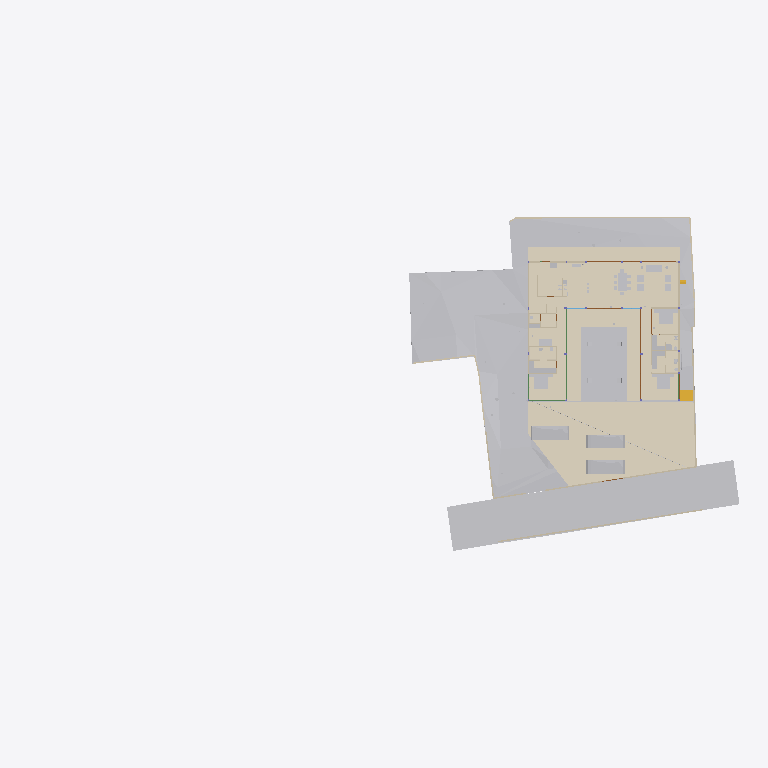
Plan cut of the same IFC building model at storey 'Electrical' (level 0.00 m, cut at 1.40 m), seen from above with north up, elements coloured by IFC class (only those large enough to see are counted): 34 other elements (light grey), 20 walls (beige), 11 coverings (cream), 5 doors (brown), 3 beams (green), 1 stair flight (yellow). Cut surfaces are drawn darker.
Extent 96.7 m × 45.5 m × 138.5 m (x, y, z). Storeys (12): Footing at -3.50 m; GF Floor Level at -2.70 m; GF at -2.65 m; Electrical at 0.00 m; Plumbing at 0.00 m; Road Level at 0.00 m; Areacalc at 0.00 m; FF at 0.45 m; FF Lintel at 3.15 m; schedule at 3.50 m; SF at 3.65 m; Terrace at 5.00 m. Elements (1192): 223 IfcBeam, 109 IfcWall, 108 IfcSlab, 94 IfcCovering, 75 IfcSwitchingDevice, 72 IfcPipeSegment, 55 IfcColumn, 47 IfcLightFixture, 41 IfcDoor, 39 IfcFurniture, 36 IfcWindow, 31 IfcElectricDistributionBoard.

HEADER;
FILE_DESCRIPTION(('ViewDefinition [CoordinationView]'),'2;1');
FILE_NAME('Manilal.ifc','2025-10-03T19:58:57+05:30',(''),(''),'IfcOpenShell 0.8.3-post1','Bonsai 0.8.3-post1','');
FILE_SCHEMA(('IFC4X3'));
ENDSEC;
DATA;
#24581=IFCPROJECT('2TuuvCHJz54PsFPcraEbH$',$,'My Project',$,$,$,$,(#53,#354),#24580);
#35019=IFCSITE('0lpfVeOW52QfroqLYyHNY2',$,'My Site',$,$,#28,$,$,$,$,$,$,$,$);
#35435=IFCBUILDING('0MzaWOaS178x5FMqOflU3C',$,'My Building',$,$,#33,$,$,$,$,$,$);
#30840=IFCBUILDINGSTOREY('09kFoqoxrCvB1_fcEsMZsQ',$,'FF',$,$,#38,$,$,$,$);
#33791=IFCBUILDINGSTOREY('0zoFHJ9PnFW80M$mIVDQW3',$,'GF',$,$,#258,$,$,$,$);
#35436=IFCBUILDINGSTOREY('0MckaoTknA3edZMUNhTyAK',$,'SF',$,$,#6262,$,$,$,$);
#35437=IFCBUILDINGSTOREY('0DtUgpQ1b6nBmkLmvc_ehu',$,'FF Lintel',$,$,#3248,$,$,$,$);
#35438=IFCBUILDINGSTOREY('2nxT8wHGnDX9t8LjuK$yoz',$,'Footing',$,$,#16334,$,$,$,$);
#35439=IFCBUILDINGSTOREY('2JRfeNnUP7R92jcKtKmwj5',$,'Electrical',$,$,#5283,$,$,$,$);
#35440=IFCBUILDINGSTOREY('0fi$VcvNr0Zu6wnPuK6jDB',$,'Plumbing',$,$,#12883,$,$,$,$);
#35441=IFCBUILDINGSTOREY('0qJiDzySr4lhgisX7t8beM',$,'GF Floor Level',$,$,#6749,$,$,$,$);
#35442=IFCBUILDINGSTOREY('33UZQ2TSvAg8IY4x5QCp2i',$,'schedule',$,$,#2336,$,$,$,$);
#35448=IFCBUILDINGSTOREY('3LpnsPikv4mRTBpfC3WQtx',$,'Road Level',$,$,#35447,$,$,$,$);
#35454=IFCBUILDINGSTOREY('2oUibsQsXAPxeAaTU5dGGW',$,'Terrace',$,$,#35453,$,$,$,$);
#35455=IFCBUILDINGSTOREY('3JrIAq4xL0avIQ8pEnV5X6',$,'Areacalc',$,$,#28105,$,$,$,$);
#6599=IFCGEOGRAPHICELEMENT('1mqx3WFMb0_xZzgY5_pKpf',$,'Site',$,$,#6441,#6598,$,.TERRAIN.);
#29425=IFCGEOGRAPHICELEMENT('20M0x6_hv1D8u5ftoKpVy3',$,'Road',$,$,#29400,#29424,$,.TERRAIN.);
#6804=IFCCOVERING('0wVm3FyC1DcRA3R7QYk_cw',$,'Covering',$,$,#104629,#6803,$,$);
#33545=IFCGEOGRAPHICELEMENT('3hzKcHmG15MBT$Lf89GHXN',$,'PureSite',$,$,#33382,#33544,$,.TERRAIN.);
#17807=IFCCOVERING('0obXNa7O92vB4ZeH5713a2',$,'Covering',$,$,#17795,#17806,$,$);
#17773=IFCCOVERING('0_sfUdWJL30geCimsSdPtS',$,'Covering',$,$,#17761,#17772,$,$);
#19241=IFCEARTHWORKSFILL('1Znkwxu0n0meOY5Z$J5ocC',$,'New',$,$,#19208,#19240,$,.SLOPEFILL.);
#17739=IFCCOVERING('3cKtFM7un3FfElLeG67NHt',$,'Covering',$,$,#17727,#17738,$,$);
#17756=IFCCOVERING('1XvKmENbrFxhdUxNYrpqf_',$,'Covering',$,$,#17744,#17755,$,$);
#17790=IFCCOVERING('2MVunYNsb6JP08Sj34lLMT',$,'Covering',$,$,#17778,#17789,$,$);
#31043=IFCEARTHWORKSFILL('3O_GobqT1E4v3eEFWom1zq',$,'Cube',$,$,#31017,#31042,$,.SLOPEFILL.);
#33377=IFCVEHICLE('375bP1QIr5xwaw0xewwnFn',$,'Vehicle',$,$,#33354,#33376,$,$);
#32708=IFCVEHICLE('1yICD2o296ROLrpKuhe72z',$,'Vehicle',$,$,#109310,#32707,$,$);
#33349=IFCVEHICLE('2$JJjIzDr6fuhTHFNPOXyx',$,'Vehicle',$,$,#33326,#33348,$,$);
#31012=IFCEARTHWORKSFILL('263qwxfur0Rg9ySw9RIZCG',$,'Cube',$,$,#30989,#31011,$,.SLOPEFILL.);
#68931=IFCWALL('1WNacC15X0Xf0V_b60Qnrw',$,'Wall',$,$,#68916,#68930,$,$);
#14253=IFCFURNITURE('3B8s7E7fjDlO_NqnYQjYof',$,'Furniture',$,$,#14237,#14252,$,$);
#14232=IFCFURNITURE('39rrc9a3PCpOjz$eiTdf$W',$,'Furniture',$,$,#14216,#14231,$,$);
#7021=IFCWALL('3MfSYaOiTA4AjSKpPvRhyi',$,'Wall',$,$,#6992,#7020,$,$);
#14211=IFCFURNITURE('2J33rbez11iRfVrYceM8DY',$,'Furniture',$,$,#14169,#14210,$,$);
#8378=IFCFURNITURE('29pE85kkP97uASnGdXI9bH',$,'Furniture',$,$,#8281,#8377,$,$);
#32761=IFCSTAIRFLIGHT('1ZDkBQ51D0kPG3so_pcXF$',$,'StairFlight',$,$,#32713,#32760,$,5,4,0.139999997615814,0.300000011920929,.STRAIGHT.);
#7124=IFCWALL('2oTy5UOG136OtM3IP_qiPs',$,'Wall',$,$,#7109,#7123,$,$);
#8882=IFCFURNITURE('3MXk8gWif1ohE$RfY6DOqq',$,'Furniture',$,$,#8788,#8881,$,$);
#7873=IFCFURNISHINGELEMENT('1V34mhiDv5wggbUM6jRsQC',$,'FurnishingElement',$,$,#7830,#7872,$);
#37157=IFCCOVERING('1ApZuROpr6wgthBD3SMgP6',$,'Covering',$,$,#37145,#37156,$,$);
#7070=IFCWALL('1HPS5ge59FQA3Ucv4$dmpm',$,'Wall',$,$,#6754,#7069,$,$);
#6825=IFCWALL('0dMaumaK11Re$pxoZyVSQ9',$,'Wall',$,$,#6810,#6824,$,$);
#6947=IFCWALL('2oOsi6buvCeB4sZT1ijFA2',$,'Wall',$,$,#6925,#6946,$,$);
#7198=IFCWALL('27WVA19Qv4efvQm6cWiqsn',$,'Wall',$,$,#7183,#7197,$,$);
#37240=IFCCOVERING('0PQrCkTx57dh$onY4WcnuP',$,'Covering',$,$,#37237,#37239,$,$);
#37300=IFCCOVERING('1oGGs5yAvCARY26G7ov4Ey',$,'Covering',$,$,#37288,#37299,$,$);
#2860=IFCWALL('2ecVpX7frBE9HnXe73i5Ta',$,'Wall',$,$,#2845,#2859,$,$);
#2760=IFCWALL('1nWrLatmX5UucIWFwHwqn7',$,'Wall',$,$,#2745,#2759,$,$);
#7055=IFCWALL('2Y2Bm57Cb8Exxz7st0aRUc',$,'Wall',$,$,#7026,#7054,$,$);
#37276=IFCCOVERING('0zA4kEfk109BuZOouE0qHc',$,'Covering',$,$,#37264,#37275,$,$);
#6967=IFCWALL('2QiW7TnGvAygi5PkoeW31n',$,'Wall',$,$,#6952,#6966,$,$);
#6852=IFCWALL('10l$0x7lzBbBMMGF1qxI0s',$,'Wall',$,$,#6830,#6851,$,$);
#7681=IFCFURNISHINGELEMENT('3GUKHejqz3093yN26DI$mE',$,'FurnishingElement',$,$,#7638,#7680,$);
#7729=IFCFURNISHINGELEMENT('1EaqRQINj92O5_luxyduwz',$,'FurnishingElement',$,$,#7686,#7728,$);
#7825=IFCFURNISHINGELEMENT('0HmnTzVhr80R2oHcssDlSP',$,'FurnishingElement',$,$,#108997,#7824,$);
#7633=IFCFURNISHINGELEMENT('2JwwUQmCv2Ae2QjMfamPsc',$,'FurnishingElement',$,$,#7587,#7632,$);
#82163=IFCPIPESEGMENT('0$2NrGm1rCmgT6JCYtcR$N',$,'PipeSegment',$,$,#82144,#82162,$,$);
#3120=IFCWALL('27UD4TXAD7ihl0Wy7NK4TU',$,'Wall',$,$,#3105,#3119,$,$);
#8191=IFCFURNITURE('0w5hTHOp59R8PIefbPbOxu',$,'Furniture',$,$,#8175,#8190,$,$);
#8212=IFCFURNITURE('257RdHH05EBOcTJGwoEUlD',$,'Furniture',$,$,#8196,#8211,$,$);
#8275=IFCFURNITURE('12HNCs16rDfwTzmyXQzSEm',$,'Furniture',$,$,#8259,#8274,$,$);
#37317=IFCCOVERING('3S2yvLawD5mBaXS_3MAFeb',$,'Covering',$,$,#37305,#37316,$,$);
#3240=IFCWALL('2FDZc$1Z57bgSDQnhsHhc1',$,'Wall',$,$,#3225,#3239,$,$);
#7178=IFCWALL('3DOK2PUDn3QwM2HLeZR6QD',$,'Wall',$,$,#7163,#7177,$,$);
#7777=IFCFURNISHINGELEMENT('0xsfNp7ez56h_anoL1l3n4',$,'FurnishingElement',$,$,#7734,#7776,$);
#28903=IFCDOOR('0abo0sfkX2yO6I5W4AOpFJ',$,'Door',$,$,#28730,#28902,'8_9',$,$,$,$,$);
#29453=IFCDOOR('2t$p1hgeX2Y9d6XgGeH1wU',$,'Door',$,$,#29430,#29452,'10',$,$,$,$,$);
#118965=IFCBEAM('2q5rHihOD7Uew4LhP_Wmzu',$,'Beam',$,$,#119011,#118985,$,$);
#17245=IFCBEAM('34KHkEeqDDGvK_5Fk8J57X',$,'Beam',$,$,#118954,#17244,$,$);
#2980=IFCWALL('2oouJeu9XF0PkUjeEvxQOm',$,'Wall',$,$,#2965,#2979,$,$);
#7921=IFCFURNISHINGELEMENT('1UWB9cDmT58eDlwbbkjp63',$,'FurnishingElement',$,$,#7878,#7920,$);
#8170=IFCFURNITURE('264iryIv5DPeHKPV4n8Efc',$,'Furniture',$,$,#8103,#8169,$,$);
#8233=IFCFURNITURE('07u5w712j3mw4b0aBksq9x',$,'Furniture',$,$,#8217,#8232,$,$);
#8254=IFCFURNITURE('0I7Hp4EB58Eh801L1SZ2MY',$,'Furniture',$,$,#8238,#8253,$,$);
#2800=IFCWALL('1CCeDmF7D6CgViS7R2QfSU',$,'Wall',$,$,#2785,#2799,$,$);
#57245=IFCWASTETERMINAL('0JT_xL3PPDzO_JIHqa1ORQ',$,'WasteTerminal',$,$,#57236,#57244,$,$);
#57287=IFCWASTETERMINAL('0PdUvslhj6EeXtTV12HTnv',$,'WasteTerminal',$,$,#57278,#57286,$,$);
#3140=IFCWALL('3HoUgi9751ffyJn8Tt97uA',$,'Wall',$,$,#3125,#3139,$,$);
#118488=IFCBEAM('1yDzZODt9DqAxC$9vdp28d',$,'Beam',$,$,#118534,#118508,$,$);
#12967=IFCELECTRICAPPLIANCE('1eEaYeX5DEbxuBNwn_MOC2',$,'ElectricAppliance','655L LG Double Door',$,#99106,#12966,$,$);
#15427=IFCSANITARYTERMINAL('2ApYGb9E92GxsnAmMhtfWI',$,'SanitaryTerminal',$,$,#15381,#15426,$,$);
#26115=IFCDOOR('2spRv5Ji91n9yqKIOFRqVg',$,'Door',$,$,#26092,#26114,'06',$,$,$,$,$);
#30640=IFCDOOR('1FURQyngn3FeKsLNkPNa6l',$,'Door',$,$,#30617,#107498,'18',$,$,$,$,$);
#29649=IFCDOOR('3_z$HjegXDoQKWubeZWTkS',$,'Door',$,$,#29479,#107765,'16',$,$,$,$,$);
#2880=IFCWALL('2sYuhccprBsBolIfSKHX1A',$,'Wall',$,$,#2865,#2879,$,$);
#57259=IFCWASTETERMINAL('04rWQVzPD6qPOBwfQan54a',$,'WasteTerminal',$,$,#57250,#57258,$,$);
#57273=IFCWASTETERMINAL('2TVx$vPvH6whbXQBVyaqx3',$,'WasteTerminal',$,$,#57264,#57272,$,$);
#3180=IFCWALL('1N0zesiAv8s9$ZcdzUGklQ',$,'Wall',$,$,#3165,#3179,$,$);
ENDSEC;
